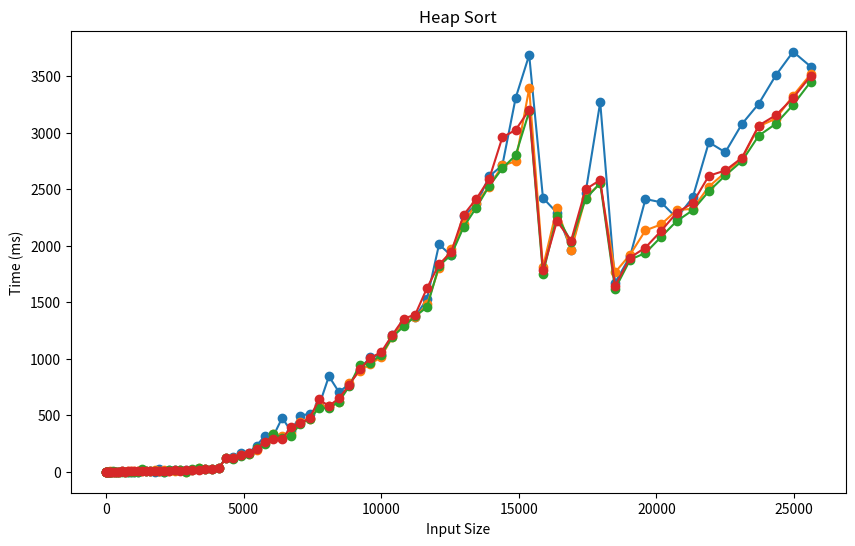

Write Python code to recreate this figure.
import matplotlib.pyplot as plt

input_size = [4, 16, 36, 64, 100, 144, 196, 256, 324, 400, 484, 576, 676, 784, 900, 1024, 1156, 1296, 1444, 1600, 1764, 1936, 2116, 2304, 2500, 2704, 2916, 3136, 3364, 3600, 3844, 4096, 4356, 4624, 4900, 5184, 5476, 5776, 6084, 6400, 6724, 7056, 7396, 7744, 8100, 8464, 8836, 9216, 9604, 10000, 10404, 10816, 11236, 11664, 12100, 12544, 12996, 13456, 13924, 14400, 14884, 15376, 15876, 16384, 16900, 17424, 17956, 18496, 19044, 19600, 20164, 20736, 21316, 21904, 22500, 23104, 23716, 24336, 24964, 25600]

out_1 = [0, 0, 0, 0, 0, 0, 0, 0, 0, 0, 0, 6, 0, 0, 0, 0, 0, 17, 10, 6, 0, 20, 0, 13, 14, 16, 16, 17, 22, 28, 26, 30, 123, 130, 169, 168, 232, 318, 317, 476, 361, 497, 511, 587, 845, 705, 775, 903, 1017, 1032, 1207, 1312, 1371, 1530, 2011, 1914, 2265, 2365, 2615, 2711, 3308, 3688, 2423, 2292, 1966, 2468, 3270, 1672, 1908, 2413, 2385, 2245, 2427, 2916, 2827, 3077, 3257, 3508, 3717, 3586]
out_2 = [0, 0, 0, 0, 0, 5, 0, 0, 1, 1, 1, 2, 1, 2, 2, 3, 3, 6, 8, 2, 14, 4, 14, 10, 8, 16, 0, 14, 32, 20, 24, 31, 118, 121, 146, 161, 195, 257, 330, 318, 335, 443, 465, 579, 581, 613, 783, 891, 952, 1016, 1191, 1313, 1370, 1480, 1804, 1967, 2192, 2382, 2523, 2711, 2746, 3393, 1811, 2334, 1959, 2426, 2551, 1764, 1922, 2136, 2188, 2315, 2327, 2524, 2648, 2770, 3056, 3125, 3328, 3518]
out_3 = [0, 0, 0, 0, 0, 0, 0, 2, 1, 1, 1, 1, 0, 0, 0, 0, 0, 20, 8, 9, 9, 4, 0, 14, 19, 14, 1, 20, 29, 20, 22, 33, 122, 117, 136, 157, 207, 249, 337, 297, 320, 423, 468, 563, 562, 620, 755, 945, 963, 1035, 1191, 1287, 1375, 1457, 1822, 1919, 2167, 2338, 2529, 2684, 2801, 3188, 1752, 2265, 2033, 2416, 2554, 1617, 1877, 1936, 2077, 2218, 2314, 2482, 2622, 2749, 2974, 3079, 3247, 3450]
out_4 = [0, 0, 0, 0, 0, 1, 0, 0, 1, 1, 1, 2, 1, 3, 2, 3, 4, 6, 8, 6, 10, 9, 9, 10, 12, 9, 17, 19, 19, 24, 28, 30, 121, 123, 145, 163, 204, 262, 287, 289, 397, 428, 473, 640, 581, 650, 766, 905, 1007, 1058, 1211, 1354, 1391, 1625, 1835, 1944, 2274, 2415, 2592, 2959, 3025, 3202, 1786, 2217, 2046, 2499, 2582, 1643, 1895, 1984, 2130, 2292, 2378, 2619, 2666, 2778, 3064, 3155, 3308, 3502]

plt.figure(figsize=(10,6))
plt.plot(input_size, out_1, marker='o')
plt.plot(input_size, out_2, marker='o')
plt.plot(input_size, out_3, marker='o')
plt.plot(input_size, out_4, marker='o')

plt.title('Heap Sort')
plt.xlabel('Input Size')
plt.ylabel('Time (ms)')

plt.show()